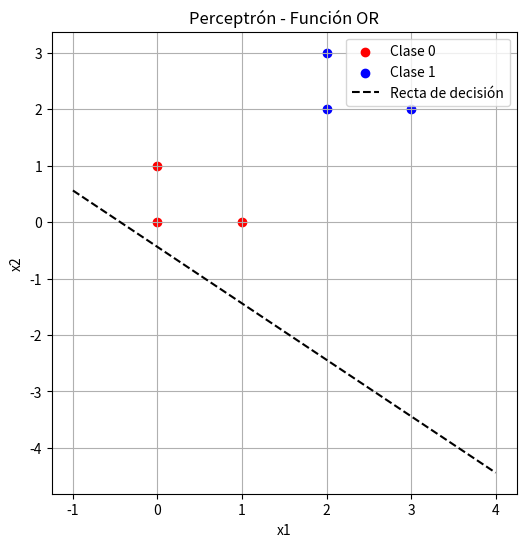

This chart was generated by the following Python code:
import numpy as np
import matplotlib.pyplot as plt
# Dataset
X = np.array([[0,0],
              [0,1],
              [1,0],
              [2,2],
              [2,3],
              [3,2]])
y = np.array([0,0,0,1,1,1]) # Clase
# Hiperparámetros
eta = 0.8 # learning rate
epochs = 15 # cantidad de épocas para el entrenamiento
w = np.array([0, 0]) # pesos iniciales
b = 1
def step(z):
    return 0 if z >= 0 else 1

# Entrenamiento
for epoch in range(epochs):
    for i in range(len(X)):
        xi = X[i]
        target = y[i]
        z = np.dot(w, xi) + b
        y_pred = step(z)
        error = target - y_pred
        # Actualización
        w = w + eta * error * xi
        b = b + eta * error
        
print("Pesos finales:", w)
print("Bias final:", b)

# Probar la función final
print("\nPruebas del OR aprendido:")
for xi in X:
    print(f"{xi} -> {step(np.dot(w, xi) + b)}")
    
plt.figure(figsize=(6,6))
# Puntos de clase 0
plt.scatter(X[y==0, 0], X[y==0, 1], color='red', label='Clase 0')
# Puntos de clase 1
plt.scatter(X[y==1, 0], X[y==1, 1], color='blue', label='Clase 1')

# Recta de decisión: w1*x1 + w2*x2 + b = 0 -> x2 = -(w1*x1 + b)/w2
if w[1] != 0:
    x_vals = np.array([min(X[:,0])-1, max(X[:,0])+1])
    y_vals = -(w[0]*x_vals + b)/w[1]
    plt.plot(x_vals, y_vals, 'k--', label='Recta de decisión')

plt.xlabel('x1')
plt.ylabel('x2')
plt.legend()
plt.grid(True)
plt.title('Perceptrón - Función OR')
plt.show()